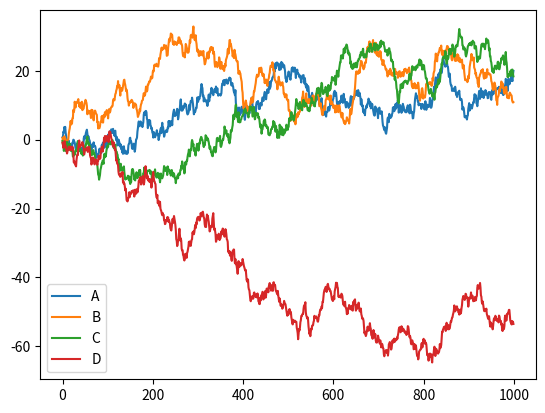

Source code (Python):
# _*_ coding:utf-8 _*_
import pandas as pd
import numpy as np
import matplotlib.pyplot as plt

# 定义DataFrame
data = pd.DataFrame(np.random.randn(1000, 4), index = np.arange(1000), columns = list('ABCD'))
print(data)
# 累加数据
data = data.cumsum()
# print data
# 绘制数据
data.plot()
# 显示数据
plt.show()